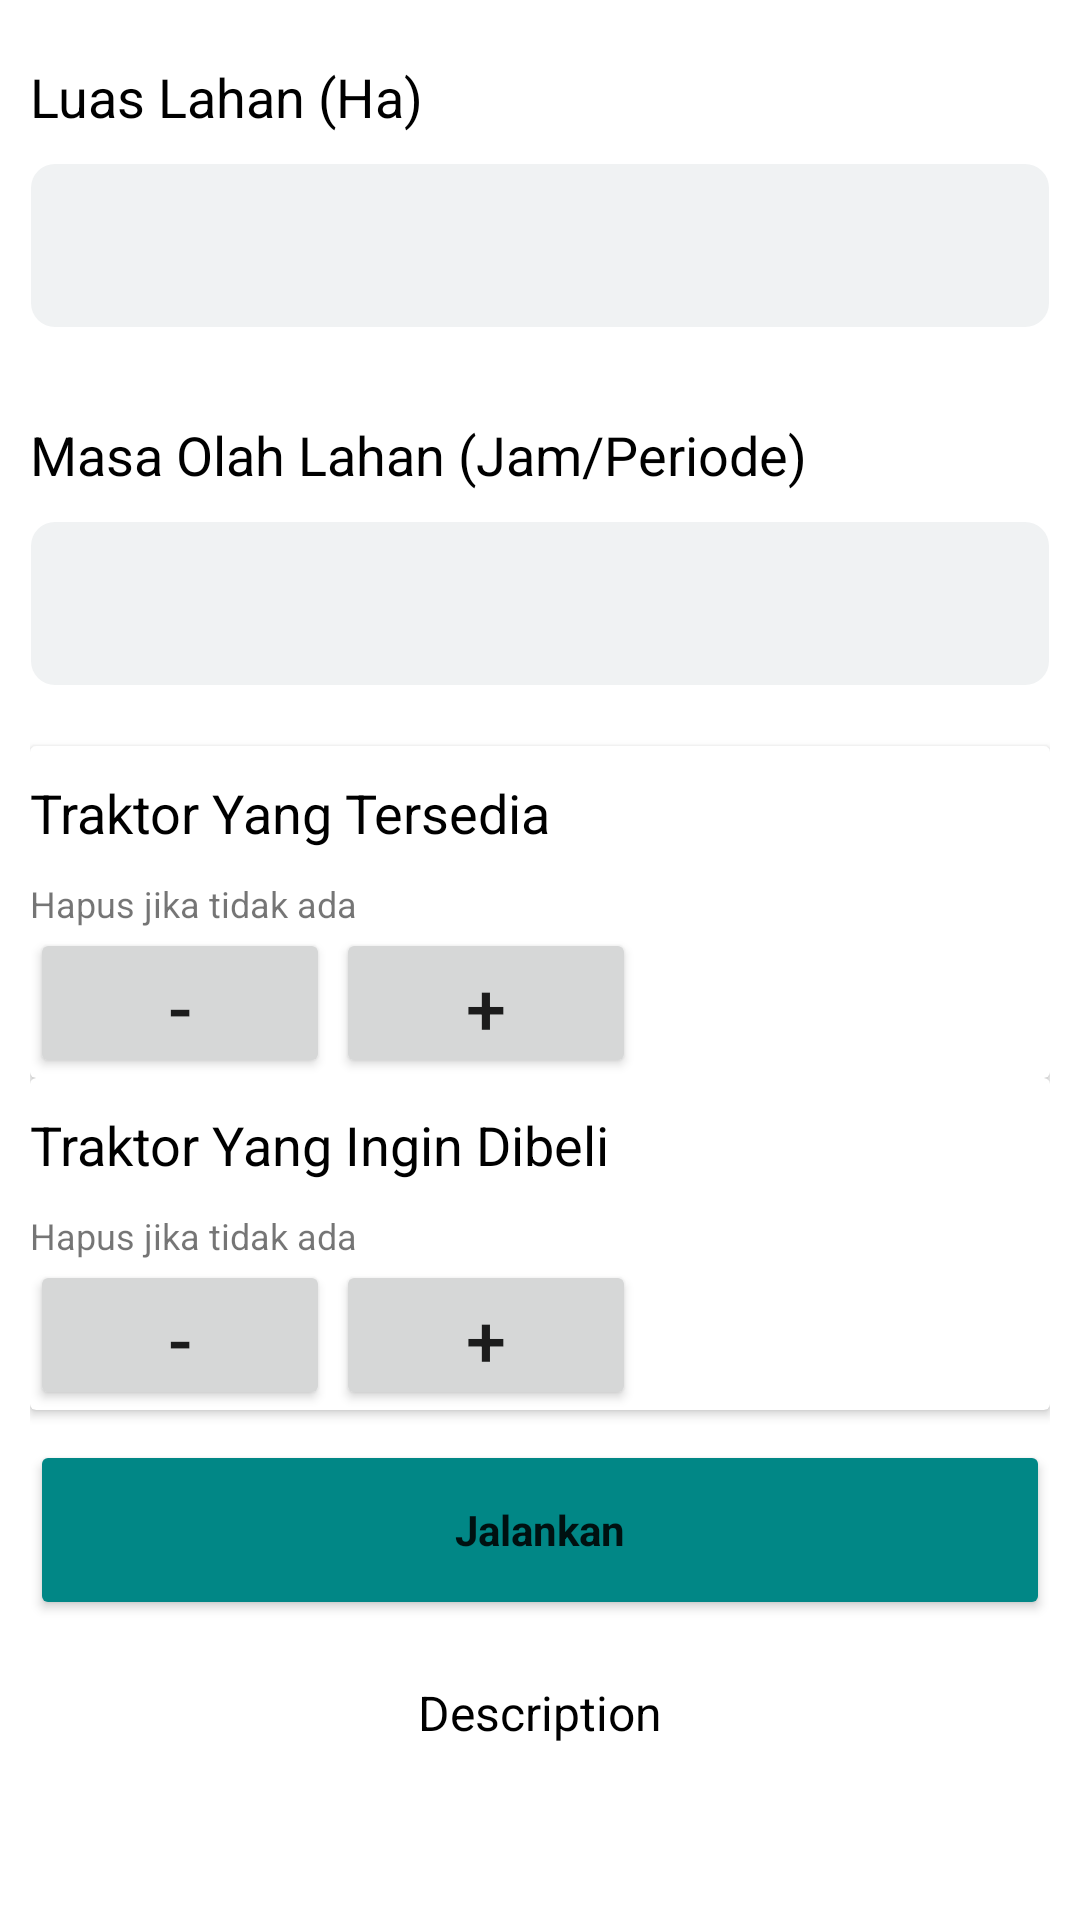

Android layout source for this screen:
<!-- AndroidManifest.xml: application theme Theme.AssistantAlsintan -->
<!-- res/layout/activity_main.xml -->
<?xml version="1.0" encoding="utf-8"?>
<ScrollView xmlns:android="http://schemas.android.com/apk/res/android"
    xmlns:app="http://schemas.android.com/apk/res-auto"
    xmlns:tools="http://schemas.android.com/tools"
    android:layout_width="match_parent"
    android:layout_height="match_parent"
    android:orientation="vertical"
    android:padding="10dp"
    tools:context=".MainActivity">

    <LinearLayout style="@style/styleLinearParent">

        <TextView
            style="@style/styleTitle"
            android:text="Luas Lahan (Ha)" />

        <EditText
            android:id="@+id/et_area"
            android:inputType="numberDecimal"
            style="@style/styleEditTextContent" />

        <TextView
            style="@style/styleTitle"
            android:text="Masa Olah Lahan (Jam/Periode)" />

        <EditText
            android:id="@+id/et_masa_olah_lahan"
            android:inputType="numberDecimal"
            style="@style/styleEditTextContent" />


        <androidx.cardview.widget.CardView
            android:id="@+id/card_current_tractor"
            android:layout_width="match_parent"
            android:layout_height="wrap_content">

            <LinearLayout style="@style/styleLinearParent">

                <TextView
                    style="@style/styleTitle"
                    android:text="Traktor Yang Tersedia" />

                <TextView
                    android:id="@+id/tv_description_current_tractor"
                    style="@style/styleTextInformation"
                    android:text="Hapus jika tidak ada" />

                <LinearLayout
                    android:id="@+id/ll_current_tractor"
                    android:layout_width="match_parent"
                    android:layout_height="wrap_content"
                    android:orientation="vertical">

                </LinearLayout>

                <LinearLayout
                    android:layout_width="wrap_content"
                    android:layout_height="wrap_content"
                    android:orientation="horizontal">

                    <Button
                        android:id="@+id/btn_min_current_tractor"
                        style="@style/styleButtonAppendixMinus" />

                    <Button
                        android:id="@+id/btn_add_current_tractor"
                        style="@style/styleButtonAppendixPlus" />

                </LinearLayout>
            </LinearLayout>
        </androidx.cardview.widget.CardView>

        <androidx.cardview.widget.CardView
            android:id="@+id/card_optional_tractor"
            android:layout_width="match_parent"
            android:layout_height="wrap_content">

            <LinearLayout style="@style/styleLinearParent">

                <TextView
                    style="@style/styleTitle"
                    android:text="Traktor Yang Ingin Dibeli" />

                <TextView
                    android:id="@+id/tv_description_optional_tractor"
                    style="@style/styleTextInformation"
                    android:text="Hapus jika tidak ada" />

                <LinearLayout
                    android:id="@+id/ll_optional_tractor"
                    android:layout_width="match_parent"
                    android:layout_height="wrap_content"
                    android:orientation="vertical">

                </LinearLayout>

                <LinearLayout
                    android:layout_width="wrap_content"
                    android:layout_height="wrap_content"
                    android:orientation="horizontal">

                    <Button
                        android:id="@+id/btn_min_optional_tractor"
                        style="@style/styleButtonAppendixMinus" />

                    <Button
                        android:id="@+id/btn_add_optional_tractor"
                        style="@style/styleButtonAppendixPlus" />

                </LinearLayout>
            </LinearLayout>
        </androidx.cardview.widget.CardView>

        <Button
            android:id="@+id/btn_run"
            style="@style/styleButton" />

        <TextView
            android:id="@+id/tv_description_result"
            android:layout_marginTop="10dp"
            android:padding="10dp"
            android:gravity="center"
            android:text="Description"
            style="@style/styleSubtitle"/>
    </LinearLayout>
</ScrollView>
<!-- resources referenced by this layout -->
<resources>
  <style name="styleButton" parent="Theme.AppCompat.Light">
          <item name="android:layout_height">60dp</item>
          <item name="android:layout_width">match_parent</item>
          <item name="android:layout_marginTop">10dp</item>
          <item name="android:imeOptions">actionDone</item>
          <item name="backgroundTint">@color/teal_700</item>
          <item name="android:textStyle">bold</item>
          <item name="android:text">Jalankan</item>
      </style>
  <style name="styleButtonAppendixMinus">
          <item name="android:layout_width">100dp</item>
          <item name="android:layout_height">50dp</item>
          <item name="android:layout_marginEnd">1dp</item>
          <item name="android:textSize">24sp</item>
          <item name="android:text">-</item>
      </style>
  <style name="styleButtonAppendixPlus">
          <item name="android:layout_width">100dp</item>
          <item name="android:layout_height">50dp</item>
          <item name="android:layout_marginStart">1dp</item>
          <item name="android:textSize">24sp</item>
          <item name="android:text">+</item>
      </style>
  <style name="styleLinearParent">
          <item name="android:layout_height">wrap_content</item>
          <item name="android:layout_width">match_parent</item>
          <item name="android:orientation">vertical</item>
      </style>
  <style name="styleSubtitle">
          <item name="android:layout_height">wrap_content</item>
          <item name="android:layout_width">match_parent</item>
          <item name="android:textSize">16sp</item>
          <item name="android:textColor">@color/black</item>
          <item name="android:layout_marginBottom">10dp</item>
      </style>
  <style name="styleTextInformation">
          <item name="android:layout_width">wrap_content</item>
          <item name="android:layout_height">wrap_content</item>
          <item name="android:textSize">12sp</item>
      </style>
  <style name="styleTitle">
          <item name="android:layout_height">wrap_content</item>
          <item name="android:layout_width">match_parent</item>
          <item name="android:textSize">18sp</item>
          <item name="android:textColor">@color/black</item>
          <item name="android:layout_marginTop">10dp</item>
          <item name="android:layout_marginBottom">10dp</item>
      </style>
  <style name="Theme.AssistantAlsintan" parent="Theme.MaterialComponents.DayNight.DarkActionBar">
          
          <item name="colorPrimary">@color/purple_500</item>
          <item name="colorPrimaryVariant">@color/purple_700</item>
          <item name="colorOnPrimary">@color/white</item>
          
          <item name="colorSecondary">@color/teal_200</item>
          <item name="colorSecondaryVariant">@color/teal_700</item>
          <item name="colorOnSecondary">@color/black</item>
          
          <item name="android:statusBarColor" tools:targetApi="l">?attr/colorPrimaryVariant</item>
          
      </style>
  <color name="teal_700">#FF018786</color>
  <!-- drawable bg_edittext (drawable) -->
  <?xml version="1.0" encoding="utf-8"?>
  <shape xmlns:android="http://schemas.android.com/apk/res/android" >
      <stroke
          android:width="0.5dp"
          android:color="@android:color/transparent" />
  
      <solid android:color="@color/bg_text_content" />
  
      <padding
          android:left="1dp"
          android:right="1dp"
          android:bottom="1dp"
          android:top="1dp" />
  
      <corners android:radius="8dp" />
  </shape>
  <color name="black">#FF000000</color>
  <color name="purple_500">#FF018786</color>
  <color name="purple_700">#000</color>
  <color name="white">#FFFFFFFF</color>
  <color name="teal_200">#FF03DAC5</color>
  <color name="bg_text_content">#F0F2F3</color>
</resources>
